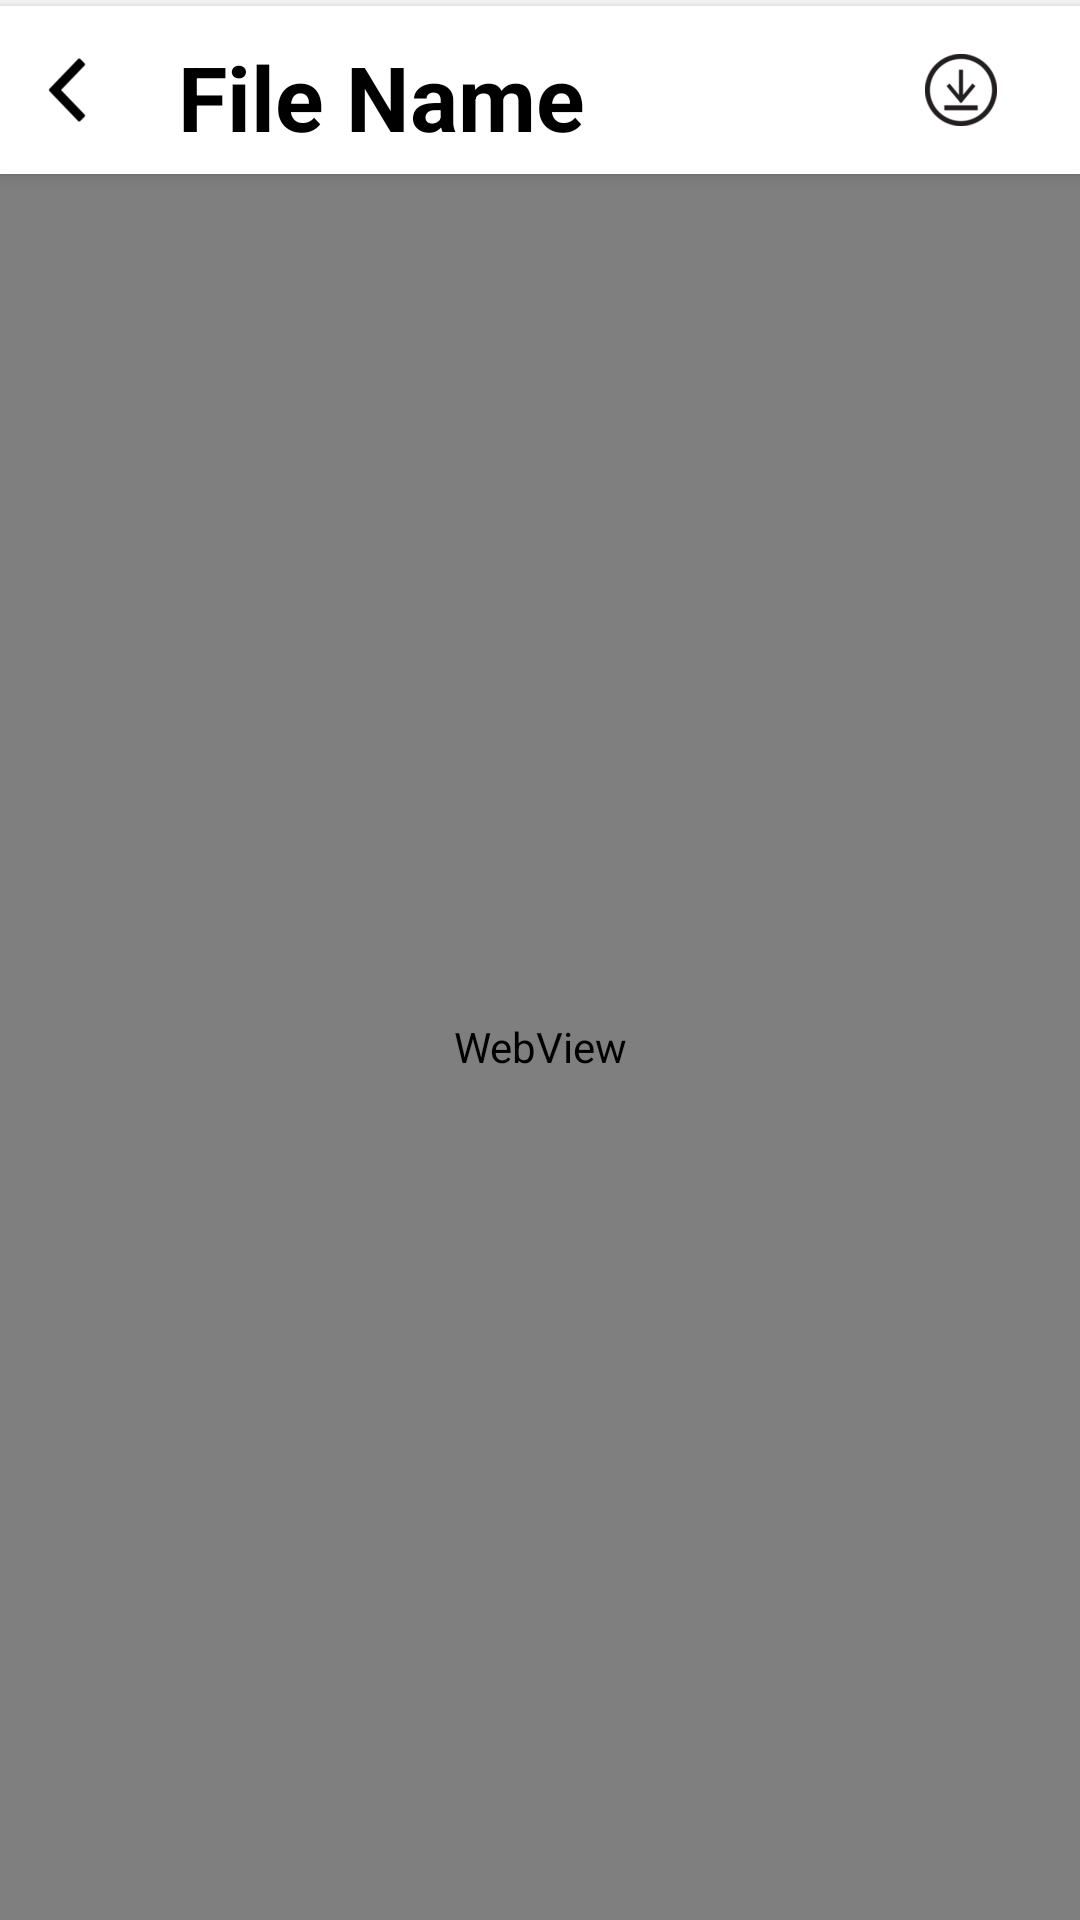

Reconstruct the res/layout file that produces this screen, plus the resources it refers to.
<!-- AndroidManifest.xml: application theme AppTheme -->
<!-- res/layout/activity_open_file.xml -->
<?xml version="1.0" encoding="utf-8"?>
<LinearLayout xmlns:android="http://schemas.android.com/apk/res/android"
    xmlns:tools="http://schemas.android.com/tools"
    android:layout_width="match_parent"
    android:layout_height="match_parent"
    android:orientation="vertical"
    tools:context="com.example.shubh.project.Activity.OpenFile">

    <LinearLayout
        android:id="@+id/editProfileTop"
        android:layout_width="match_parent"
        android:layout_height="?android:actionBarSize"
        android:layout_marginTop="2dp"
        android:background="#fff"
        android:elevation="3dp"
        android:orientation="horizontal"
        android:paddingLeft="10dp">

        <ImageButton
            android:id="@+id/ib_back"
            android:layout_width="0dp"
            android:layout_height="match_parent"
            android:layout_weight="1"
            android:background="#fff"
            android:src="@drawable/back" />

        <TextView
            android:id="@+id/tv_file_name"
            android:layout_width="0dp"
            android:layout_height="match_parent"
            android:layout_marginLeft="15dp"
            android:layout_weight="10"
            android:gravity="center_vertical"
            android:padding="10dp"
            android:text="File Name"
            android:textColor="#000"
            android:textSize="30sp"
            android:textStyle="bold" />

        <ImageButton
            android:id="@+id/ib_download"
            android:layout_width="0dp"
            android:layout_height="match_parent"
            android:layout_marginRight="15dp"
            android:layout_weight="2"
            android:background="#fff"
            android:src="@drawable/download" />

    </LinearLayout>


    <WebView
        android:id="@+id/wv_file_open"
        android:layout_width="match_parent"
        android:layout_height="match_parent"></WebView>

</LinearLayout>
<!-- resources referenced by this layout -->
<resources>
  <!-- drawable back: png bitmap (drawable-hdpi, 857 bytes) -->
  <!-- drawable download: png bitmap (drawable-hdpi, 1710 bytes) -->
  <style name="AppTheme" parent="Theme.AppCompat.Light.DarkActionBar">
          
          <item name="colorPrimary">@color/colorPrimary</item>
          <item name="colorPrimaryDark">@color/colorPrimaryDark</item>
          <item name="colorAccent">@color/colorAccent</item>
      </style>
  <color name="colorPrimary">#029dd7</color>
  <color name="colorPrimaryDark">#029dd7</color>
  <color name="colorAccent">#029dd7</color>
</resources>
